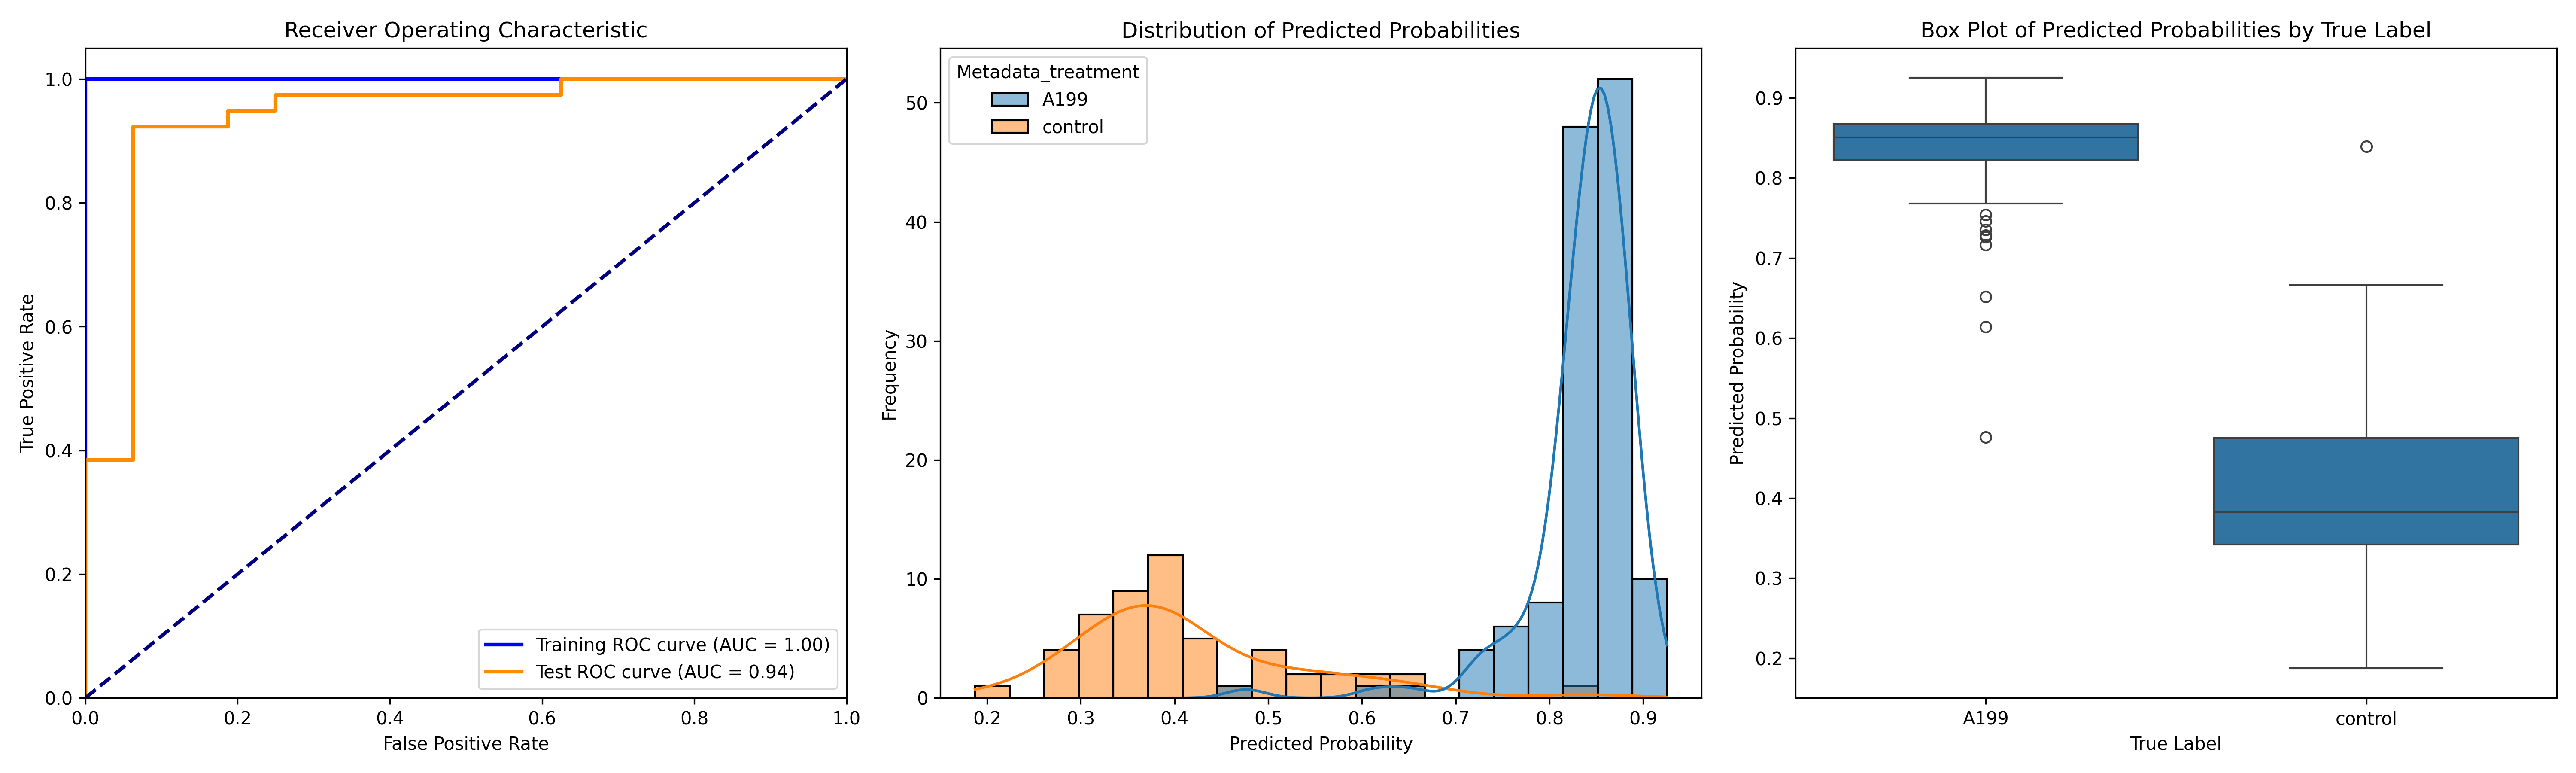

The table this chart was drawn from, first rows:
ObjectNumber, Metadata_site, Metadata_concentration, Metadata_hour, Metadata_treatment, Predicted_Probability, Is_Test, S
1, 0, 70, 6, A199, 0.8448, False, 0.4301
2, 0, 70, 6, A199, 0.8648, True, 0.4501
3, 0, 70, 6, A199, 0.8314, True, 0.4167
4, 0, 70, 6, A199, 0.8374, False, 0.4227
5, 0, 70, 6, A199, 0.8558, False, 0.4411
6, 0, 70, 6, A199, 0.8606, False, 0.4458
7, 0, 70, 6, A199, 0.8431, False, 0.4284
8, 0, 70, 6, A199, 0.883, False, 0.4683
9, 0, 70, 6, A199, 0.8546, False, 0.4398
10, 0, 70, 6, A199, 0.8675, False, 0.4528
11, 0, 70, 6, A199, 0.8805, False, 0.4658
1, 1, 70, 6, A199, 0.8507, False, 0.436
2, 1, 70, 6, A199, 0.8646, False, 0.4499
3, 1, 70, 6, A199, 0.8682, False, 0.4535
4, 1, 70, 6, A199, 0.8721, True, 0.4574
5, 1, 70, 6, A199, 0.8922, False, 0.4775
6, 1, 70, 6, A199, 0.8761, False, 0.4614
7, 1, 70, 6, A199, 0.8838, False, 0.4691
8, 1, 70, 6, A199, 0.854, False, 0.4392
9, 1, 70, 6, A199, 0.8647, False, 0.45
10, 1, 70, 6, A199, 0.8379, True, 0.4232
1, 10, 70, 6, A199, 0.7682, True, 0.3534
2, 10, 70, 6, A199, 0.8621, False, 0.4474
3, 10, 70, 6, A199, 0.8322, True, 0.4175
4, 10, 70, 6, A199, 0.8823, False, 0.4676
5, 10, 70, 6, A199, 0.851, False, 0.4363
1, 11, 70, 6, A199, 0.8509, False, 0.4362
2, 11, 70, 6, A199, 0.8401, False, 0.4253
3, 11, 70, 6, A199, 0.8205, False, 0.4058
4, 11, 70, 6, A199, 0.878, True, 0.4632
5, 11, 70, 6, A199, 0.8886, False, 0.4739
6, 11, 70, 6, A199, 0.8569, False, 0.4422
1, 12, 70, 6, A199, 0.8062, True, 0.3915
2, 12, 70, 6, A199, 0.8888, False, 0.4741
3, 12, 70, 6, A199, 0.8585, False, 0.4438
4, 12, 70, 6, A199, 0.8346, False, 0.4199
5, 12, 70, 6, A199, 0.8033, False, 0.3886
1, 13, 70, 6, A199, 0.8176, True, 0.4028
2, 13, 70, 6, A199, 0.8416, False, 0.4269
3, 13, 70, 6, A199, 0.8509, False, 0.4362
1, 14, 70, 6, A199, 0.8144, False, 0.3996
2, 14, 70, 6, A199, 0.6517, True, 0.237
3, 14, 70, 6, A199, 0.7541, False, 0.3394
4, 14, 70, 6, A199, 0.8786, False, 0.4639
5, 14, 70, 6, A199, 0.8642, False, 0.4495
6, 14, 70, 6, A199, 0.8801, False, 0.4654
7, 14, 70, 6, A199, 0.746, False, 0.3313
8, 14, 70, 6, A199, 0.8574, False, 0.4427
9, 14, 70, 6, A199, 0.9054, True, 0.4906
1, 15, 70, 6, A199, 0.8676, False, 0.4529
2, 15, 70, 6, A199, 0.8748, False, 0.46
3, 15, 70, 6, A199, 0.8078, False, 0.3931
4, 15, 70, 6, A199, 0.9051, True, 0.4904
1, 16, 70, 6, A199, 0.8359, False, 0.4212
2, 16, 70, 6, A199, 0.8348, False, 0.42
3, 16, 70, 6, A199, 0.8581, False, 0.4434
1, 17, 70, 6, A199, 0.8416, False, 0.4269
2, 17, 70, 6, A199, 0.7993, True, 0.3846
1, 18, 70, 6, A199, 0.9254, True, 0.5107
2, 18, 70, 6, A199, 0.857, True, 0.4423
... 123 more rows
